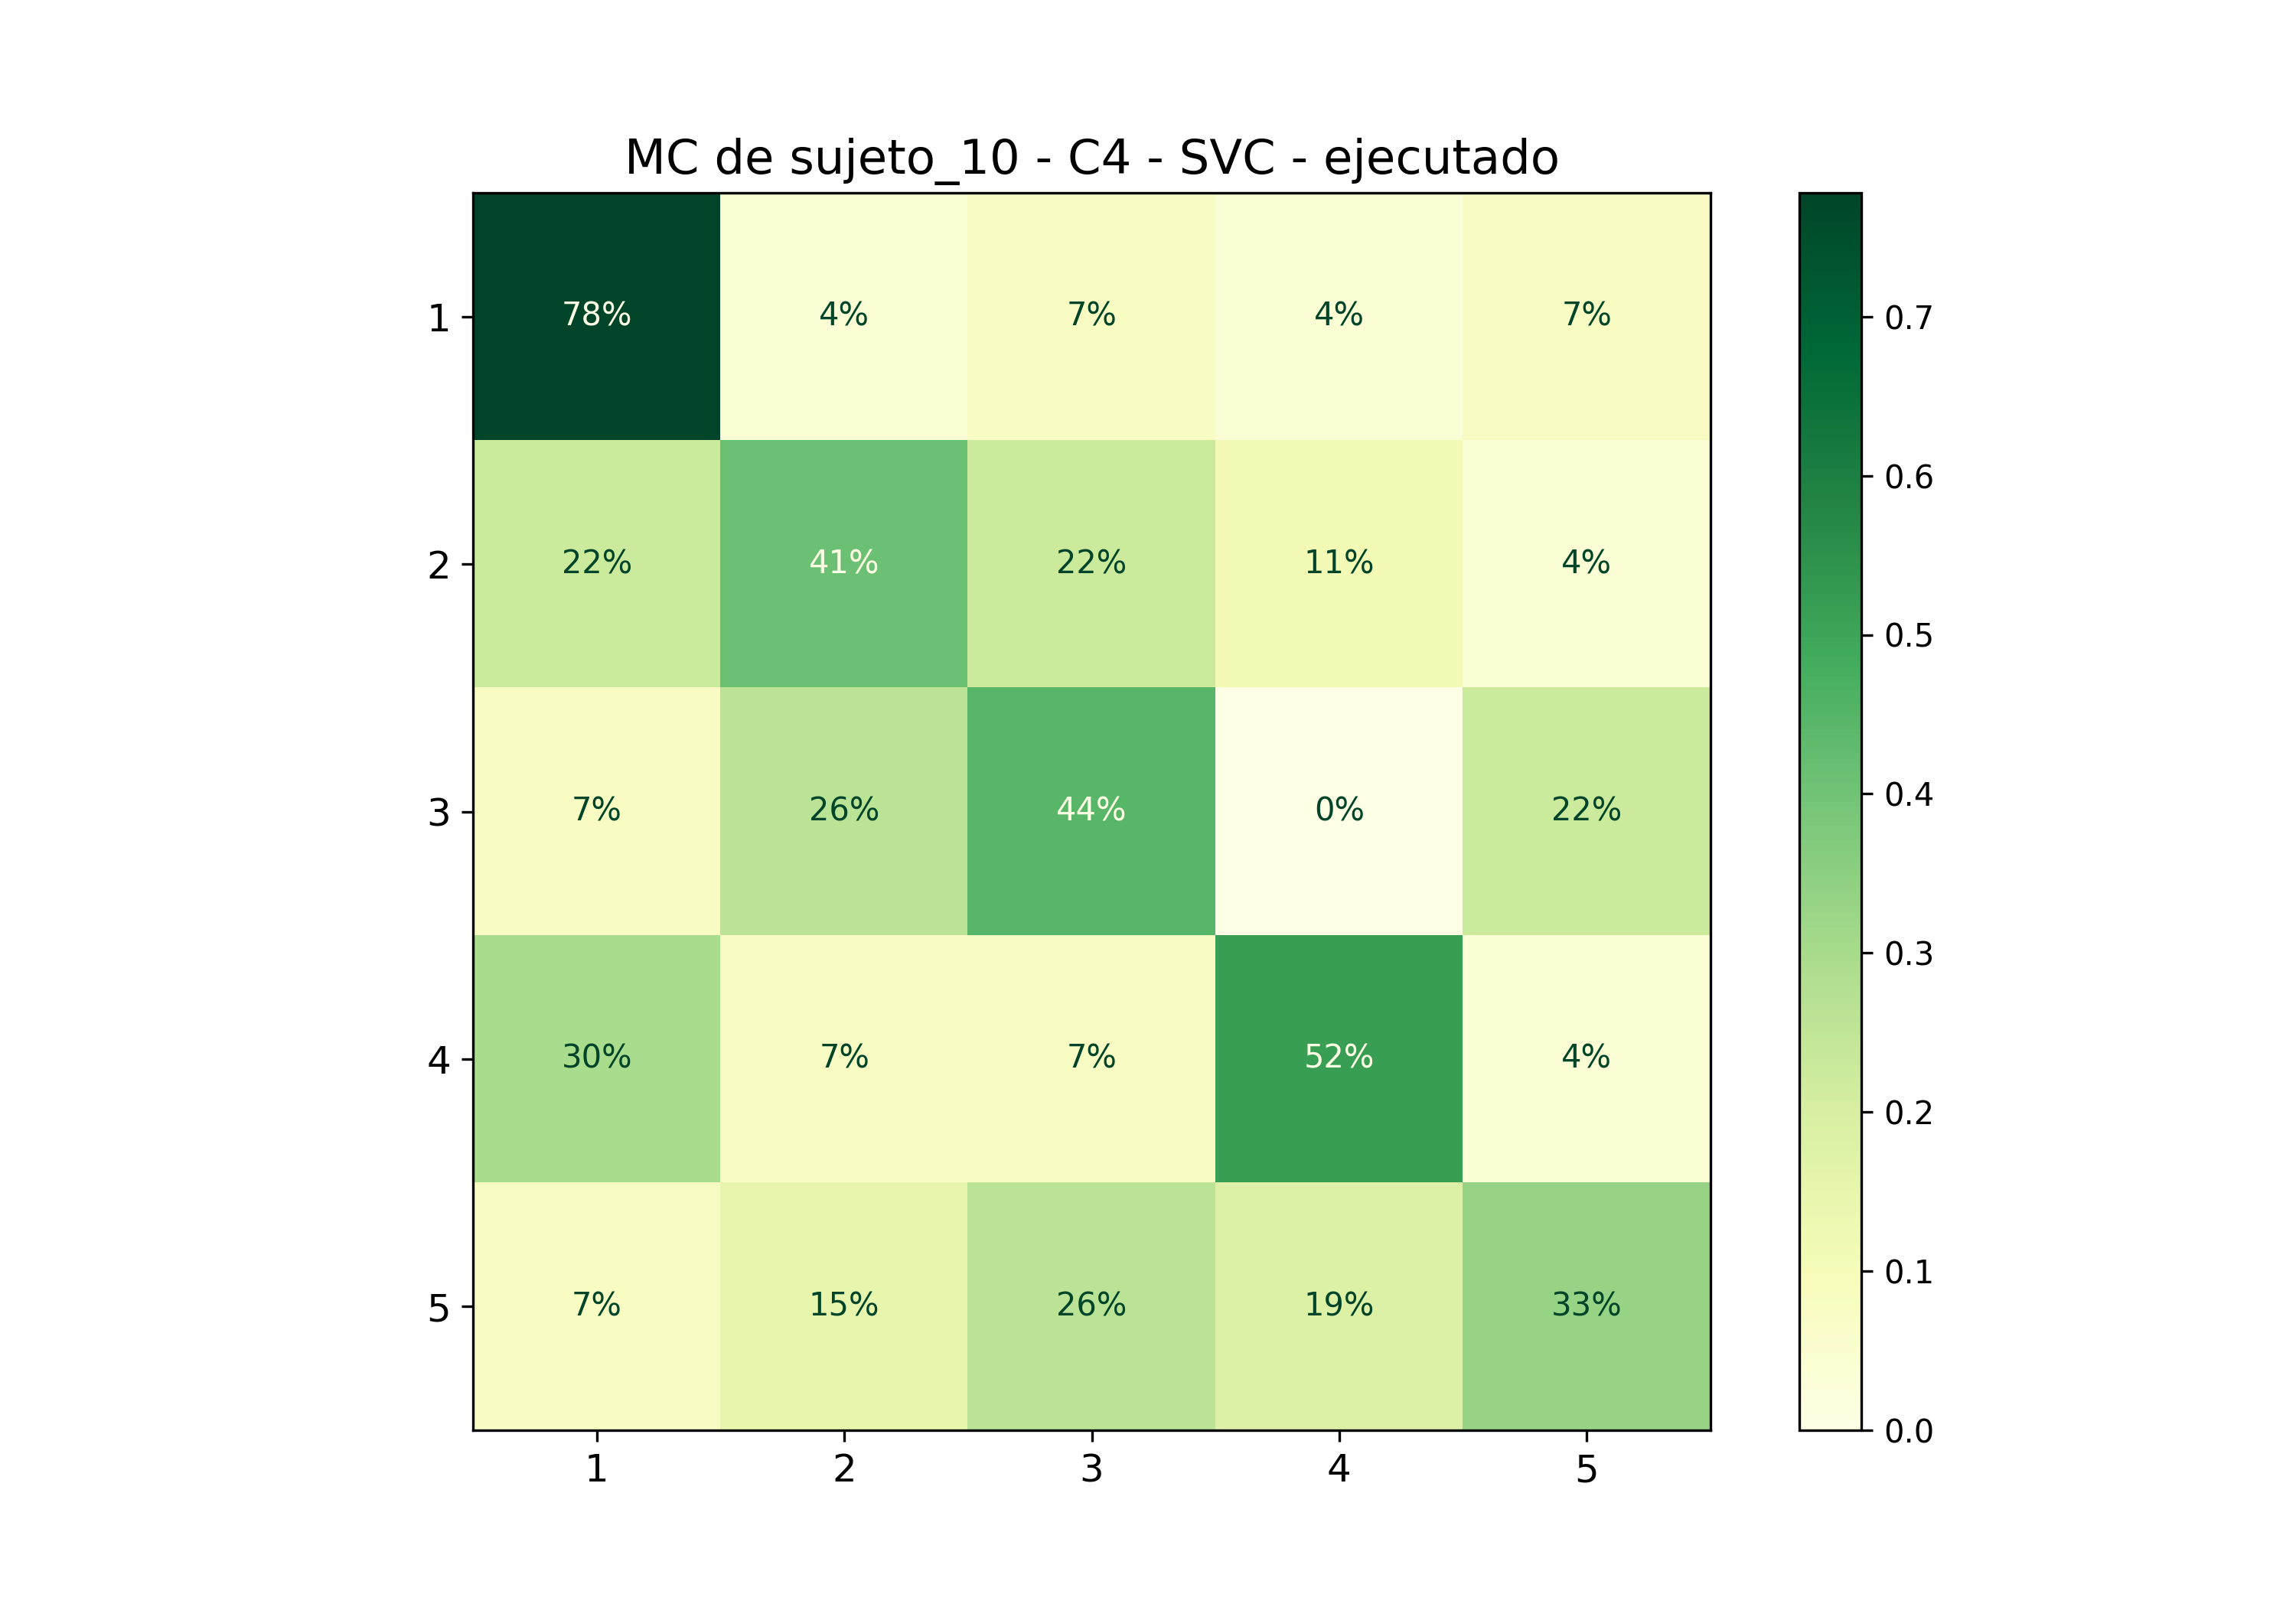

Data behind this chart, as committed beside it:
; 1; 2; 3; 4; 5
1; 0,7777777777777778; 0,037037037037037035; 0,07407407407407407; 0,037037037037037035; 0,07407407407407407
2; 0,2222222222222222; 0,4074074074074074; 0,2222222222222222; 0,1111111111111111; 0,037037037037037035
3; 0,07407407407407407; 0,25925925925925924; 0,4444444444444444; 0,0; 0,2222222222222222
4; 0,2962962962962963; 0,07407407407407407; 0,07407407407407407; 0,5185185185185185; 0,037037037037037035
5; 0,07407407407407407; 0,14814814814814814; 0,25925925925925924; 0,18518518518518517; 0,3333333333333333
